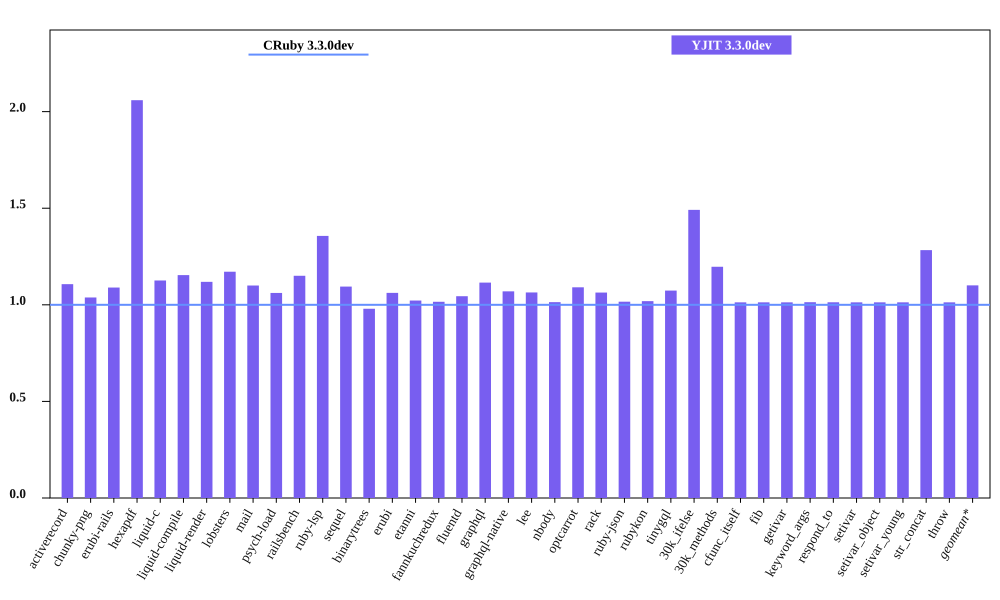

Values plotted in this chart, from the file beside it:
bench, CRuby 3.3.0dev mem (MiB), YJIT 3.3.0dev mem (MiB), Inline Code, Outlined Code, YJIT Mem overhead
activerecord, 48.84, 54.07, 1, 1
chunky-png, 63.78, 66.2, 1, 1
erubi-rails, 91.83, 100, 2, 2
hexapdf, 136.9, 281.8, 2, 2
liquid-c, 35.98, 40.51, 1, 1
liquid-compile, 33.61, 38.78, 1, 1
liquid-render, 34.69, 38.82, 1, 1
lobsters, 274.5, 321.6, 8, 7
mail, 50.52, 55.56, 1, 1
psych-load, 35.42, 37.6, 1, 1
railsbench, 90.34, 103.9, 3, 3
ruby-lsp, 94.63, 128.4, 6, 5
sequel, 37.03, 40.53, 1, 1
binarytrees, 26.61, 26.07, 1, 1
erubi, 29.78, 31.62, 1, 1
etanni, 23.46, 23.98, 1, 1
fannkuchredux, 20.36, 20.68, 1, 1
fluentd, 630, 658, 1, 1
graphql, 39.03, 43.52, 1, 1
graphql-native, 36.92, 39.5, 1, 1
lee, 33.46, 35.6, 1, 1
nbody, 20.36, 20.64, 1, 1
optcarrot, 61.59, 67.17, 1, 1
rack, 30.12, 32.03, 1, 1
ruby-json, 21.31, 21.66, 1, 1
rubykon, 48.15, 49.06, 1, 1
tinygql, 28.25, 30.34, 1, 1
30k_ifelse, 61.01, 90.99, 5, 5
30k_methods, 49.14, 58.82, 2, 2
cfunc_itself, 20.49, 20.75, 1, 1
fib, 20.43, 20.69, 1, 1
getivar, 20.48, 20.75, 1, 1
keyword_args, 20.48, 20.76, 1, 1
respond_to, 20.48, 20.75, 1, 1
setivar, 20.49, 20.75, 1, 1
setivar_object, 20.42, 20.68, 1, 1
setivar_young, 20.42, 20.68, 1, 1
str_concat, 46.49, 59.65, 1, 1
throw, 20.48, 20.75, 1, 1
